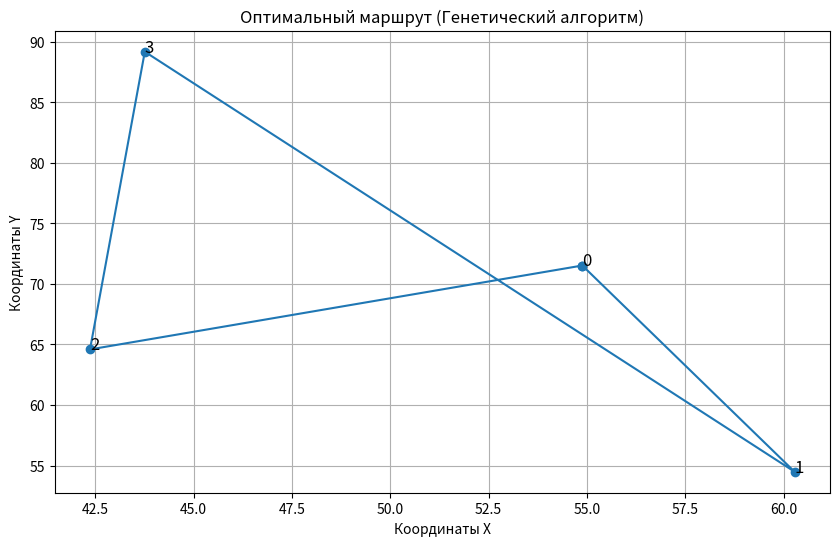

Reproduce this figure in Python.
import numpy as np
import random
import matplotlib.pyplot as plt

class GeneticAlgorithmTSP:
    def __init__(self, distance_matrix, population_size=100, mutation_rate=0.01, generations=500):
        self.distance_matrix = distance_matrix
        self.num_cities = len(distance_matrix)
        self.population_size = population_size
        self.mutation_rate = mutation_rate
        self.generations = generations

    def create_initial_population(self):
        population = []
        for _ in range(self.population_size):
            individual = list(range(self.num_cities))
            random.shuffle(individual)
            population.append(individual)
        return population

    def fitness(self, individual):
        total_distance = 0
        for i in range(len(individual)):
            total_distance += self.distance_matrix[individual[i]][individual[(i + 1) % len(individual)]]
        return total_distance

    def selection(self, population):
        sorted_population = sorted(population, key=self.fitness)
        return sorted_population[:self.population_size // 2]

    def crossover(self, parent1, parent2):
        start, end = sorted(random.sample(range(self.num_cities), 2))
        child = [None] * self.num_cities
        child[start:end] = parent1[start:end]

        current_position = end
        for gene in parent2:
            if gene not in child:
                child[current_position] = gene
                current_position = (current_position + 1) % self.num_cities
        
        return child

    def mutate(self, individual):
        for i in range(len(individual)):
            if random.random() < self.mutation_rate:
                j = random.randint(0, len(individual) - 1)
                individual[i], individual[j] = individual[j], individual[i]

    def run(self):
        population = self.create_initial_population()
        
        for generation in range(self.generations):
            selected_parents = self.selection(population)
            next_generation = selected_parents.copy()

            while len(next_generation) < self.population_size:
                parent1, parent2 = random.sample(selected_parents, 2)
                child = self.crossover(parent1, parent2)
                self.mutate(child)
                next_generation.append(child)

            population = next_generation

        best_individual = min(population, key=self.fitness)
        best_distance = self.fitness(best_individual)

        return best_individual, best_distance
    
    
def plot_route(route, distance_matrix):
    # Получаем координаты городов из матрицы расстояний
    cities = np.array([(i, j) for i in range(len(distance_matrix)) for j in range(len(distance_matrix)) if i != j])
    
    # Для упрощения примера используем случайные координаты для городов
    np.random.seed(0)  # Для воспроизводимости
    coords = np.random.rand(len(distance_matrix), 2) * 100

    # Создание графика
    plt.figure(figsize=(10, 6))
    
    # Рисуем маршрут
    route_coords = coords[route + [route[0]]]  # Добавляем начальный город в конец маршрута
    plt.plot(route_coords[:, 0], route_coords[:, 1], marker='o')
    
    # Подписываем города
    for i, (x, y) in enumerate(coords):
        plt.text(x, y, str(i), fontsize=12)

    plt.title('Оптимальный маршрут (Генетический алгоритм)')
    plt.xlabel('Координаты X')
    plt.ylabel('Координаты Y')
    plt.grid()
    plt.show()

def main():
    # Пример матрицы расстояний (симметричная)
    distance_matrix = np.array([
        [0, 10, 15, 20],
        [10, 0, 35, 25],
        [15, 35, 0, 30],
        [20, 25, 30, 0]
    ])

    ga_tsp = GeneticAlgorithmTSP(distance_matrix)
    best_route, best_distance = ga_tsp.run()

    print("Лучший маршрут:", best_route)
    print("Лучшее расстояние:", best_distance)

    # Построение графика маршрута
    plot_route(best_route, distance_matrix)

if __name__ == "__main__":
    main()
